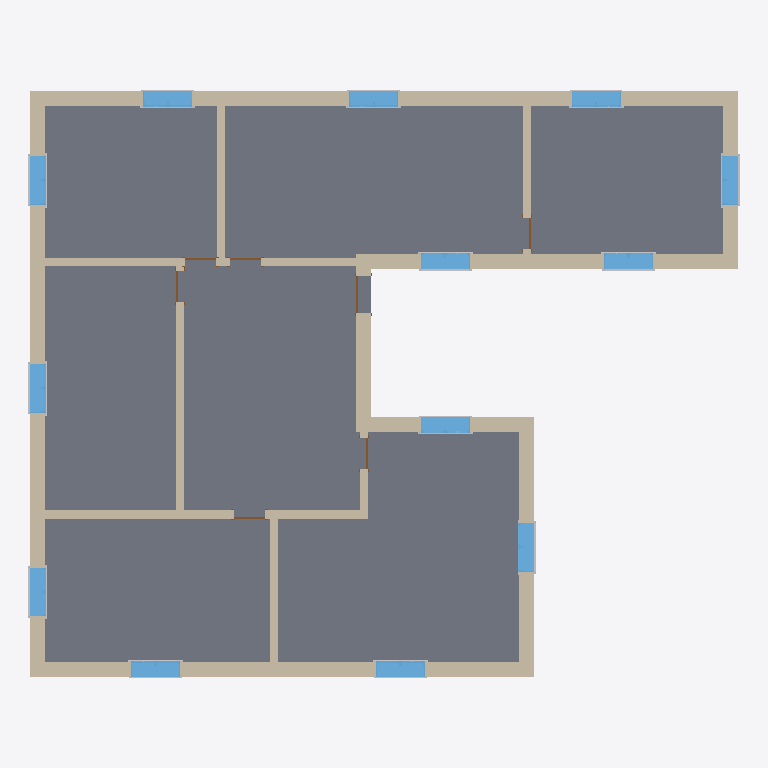
Plan cut of the same IFC building model at storey 'Level 2' (level 4.00 m, cut at 5.40 m), seen from above with north up, elements coloured by IFC class: 25 other elements (light grey), 15 walls (beige), 13 windows (light blue), 7 doors (brown), 1 slab (grey). Cut surfaces are drawn darker.
Extent 17.4 m × 14.4 m × 8.0 m (x, y, z). Storeys (3): Level 1 at 0.00 m; Level 2 at 4.00 m; Level 3 at 8.00 m. Elements (176): 104 IfcBuildingElementProxy, 30 IfcWallStandardCase, 26 IfcWindow, 14 IfcDoor, 2 IfcSlab.

HEADER;
FILE_DESCRIPTION((''),'2;1');
FILE_NAME('','2018-06-02T15:14:18',(''),(''),'Xbim File Processor version 4.0.0.0','Xbim version 4.0.0.0','');
FILE_SCHEMA(('IFC4'));
ENDSEC;
DATA;
#104=IFCPROJECT('01bUixrKzEiwSXMrEPawtn',#41,'',$,$,'','',(#96),#91);
#12633=IFCSITE('01bUixrKzEiwSXMrEPawtp',#41,'Default',$,'',#12632,$,$,.ELEMENT.,$,$,$,$,$);
#114=IFCBUILDING('01bUixrKzEiwSXMrEPawtm',#41,'',$,$,#32,$,'',.ELEMENT.,$,$,$);
#123=IFCBUILDINGSTOREY('01bUixrKzEiwSXMrDcR64E',#41,'Level 1',$,$,#121,$,'Level 1',.ELEMENT.,0.0);
#129=IFCBUILDINGSTOREY('01bUixrKzEiwSXMrDcR6me',#41,'Level 2',$,$,#128,$,'Level 2',.ELEMENT.,4000.0);
#135=IFCBUILDINGSTOREY('2W62TViIH1c9ewpYRYlPqU',#41,'Level 3',$,$,#134,$,'Level 3',.ELEMENT.,8000.0);
#5110=IFCSLAB('1QknriEhz5LeuebvgDlz_E',#41,'Floor:Floor:Generic Floor - 400mm:5574',$,'Floor:Floor:Generic Floor - 400mm',#5073,#5108,'5574',.FLOOR.);
#11958=IFCWALLSTANDARDCASE('0f1$nTnBr8ced2He2OmEaG',#41,'Basic Wall:Generic - 375mm:359997',$,'Basic Wall:Generic - 375mm:252',#11938,#11956,'11436',$);
#11760=IFCWALLSTANDARDCASE('0f1$nTnBr8ced2He2OmEdM',#41,'Basic Wall:Generic - 375mm:359809',$,'Basic Wall:Generic - 375mm:252',#11740,#11758,'11370',$);
#11793=IFCWALLSTANDARDCASE('0f1$nTnBr8ced2He2OmEd9',#41,'Basic Wall:Generic - 375mm:359823',$,'Basic Wall:Generic - 375mm:252',#11773,#11791,'11381',$);
#12156=IFCWALLSTANDARDCASE('0f1$nTnBr8ced2He2OmEbI',#41,'Basic Wall:Generic - 375mm:360423',$,'Basic Wall:Generic - 375mm:252',#12136,#12154,'11502',$);
#11826=IFCWALLSTANDARDCASE('0f1$nTnBr8ced2He2OmEay',#41,'Basic Wall:Generic - 375mm:359850',$,'Basic Wall:Generic - 375mm:252',#11806,#11824,'11392',$);
#12090=IFCWALLSTANDARDCASE('0f1$nTnBr8ced2He2OmEba',#41,'Basic Wall:Generic - 200mm:360282',$,'Basic Wall:Generic - 200mm:249',#12070,#12088,'11480',$);
#11694=IFCWALLSTANDARDCASE('0f1$nTnBr8ced2He2OmEdR',#41,'Basic Wall:Generic - 375mm:360460',$,'Basic Wall:Generic - 375mm:252',#11674,#11692,'11367',$);
#11892=IFCWALLSTANDARDCASE('0f1$nTnBr8ced2He2OmEag',#41,'Basic Wall:Generic - 200mm:359942',$,'Basic Wall:Generic - 200mm:249',#11872,#11890,'11414',$);
#11727=IFCWALLSTANDARDCASE('0f1$nTnBr8ced2He2OmEdK',#41,'Basic Wall:Generic - 375mm:359871',$,'Basic Wall:Generic - 375mm:252',#11707,#11725,'11368',$);
#11925=IFCWALLSTANDARDCASE('0f1$nTnBr8ced2He2OmEaT',#41,'Basic Wall:Generic - 375mm:359967',$,'Basic Wall:Generic - 375mm:252',#11905,#11923,'11425',$);
#12057=IFCWALLSTANDARDCASE('0f1$nTnBr8ced2He2OmEbn',#41,'Basic Wall:Generic - 200mm:360244',$,'Basic Wall:Generic - 200mm:249',#12037,#12055,'11469',$);
#12024=IFCWALLSTANDARDCASE('0f1$nTnBr8ced2He2OmEb_',#41,'Basic Wall:Generic - 200mm:360144',$,'Basic Wall:Generic - 200mm:249',#12004,#12022,'11458',$);
#12123=IFCWALLSTANDARDCASE('0f1$nTnBr8ced2He2OmEbV',#41,'Basic Wall:Generic - 200mm:360370',$,'Basic Wall:Generic - 200mm:249',#12103,#12121,'11491',$);
#11991=IFCWALLSTANDARDCASE('0f1$nTnBr8ced2He2OmEaB',#41,'Basic Wall:Generic - 200mm:360064',$,'Basic Wall:Generic - 200mm:249',#11971,#11989,'11447',$);
#12430=IFCWINDOW('0f1$nTnBr8ced2He2OmEYo',#41,'1200 x 1500mm:1200 x 1500mm:11534',$,'1200 x 1500mm',#15192,#12424,'11534',1500.0,1200.0,$,$,$);
#12451=IFCWINDOW('0f1$nTnBr8ced2He2OmEYp',#41,'1200 x 1500mm:1200 x 1500mm:11535',$,'1200 x 1500mm',#14867,#12445,'11535',1500.0,1200.0,$,$,$);
#12472=IFCWINDOW('0f1$nTnBr8ced2He2OmEYi',#41,'1200 x 1500mm:1200 x 1500mm:11536',$,'1200 x 1500mm',#14902,#12466,'11536',1500.0,1200.0,$,$,$);
#12556=IFCWINDOW('0f1$nTnBr8ced2He2OmEYe',#41,'1200 x 1500mm:1200 x 1500mm:11540',$,'1200 x 1500mm',#15046,#12550,'11540',1500.0,1200.0,$,$,$);
#12388=IFCWINDOW('0f1$nTnBr8ced2He2OmEYm',#41,'1200 x 1500mm:1200 x 1500mm:11532',$,'1200 x 1500mm',#15264,#12382,'11532',1500.0,1200.0,$,$,$);
#12367=IFCWINDOW('0f1$nTnBr8ced2He2OmEYt',#41,'1200 x 1500mm:1200 x 1500mm:11531',$,'1200 x 1500mm',#15229,#12361,'11531',1500.0,1200.0,$,$,$);
#12409=IFCWINDOW('0f1$nTnBr8ced2He2OmEYn',#41,'1200 x 1500mm:1200 x 1500mm:11533',$,'1200 x 1500mm',#15299,#12403,'11533',1500.0,1200.0,$,$,$);
#12514=IFCWINDOW('0f1$nTnBr8ced2He2OmEYk',#41,'1200 x 1500mm:1200 x 1500mm:11538',$,'1200 x 1500mm',#14974,#12508,'11538',1500.0,1200.0,$,$,$);
#12535=IFCWINDOW('0f1$nTnBr8ced2He2OmEYl',#41,'1200 x 1500mm:1200 x 1500mm:11539',$,'1200 x 1500mm',#15009,#12529,'11539',1500.0,1200.0,$,$,$);
#12598=IFCWINDOW('0f1$nTnBr8ced2He2OmEYg',#41,'1200 x 1500mm:1200 x 1500mm:11542',$,'1200 x 1500mm',#15447,#12592,'11542',1500.0,1200.0,$,$,$);
#12619=IFCWINDOW('0f1$nTnBr8ced2He2OmEYh',#41,'1200 x 1500mm:1200 x 1500mm:11543',$,'1200 x 1500mm',#15482,#12613,'11543',1500.0,1200.0,$,$,$);
#12577=IFCWINDOW('0f1$nTnBr8ced2He2OmEYf',#41,'1200 x 1500mm:1200 x 1500mm:11541',$,'1200 x 1500mm',#14830,#12571,'11541',1500.0,1200.0,$,$,$);
#12493=IFCWINDOW('0f1$nTnBr8ced2He2OmEYj',#41,'1200 x 1500mm:1200 x 1500mm:11537',$,'1200 x 1500mm',#14937,#12487,'11537',1500.0,1200.0,$,$,$);
#11859=IFCWALLSTANDARDCASE('0f1$nTnBr8ced2He2OmEat',#41,'Basic Wall:Generic - 200mm:359908',$,'Basic Wall:Generic - 200mm:249',#11839,#11857,'11403',$);
#10636=IFCBUILDINGELEMENTPROXY('0f1$nTnBr8ced2He2OmEzX',#41,'M_Trim-Window-Interior-Flat:Picture Frame:23:Picture Frame:23 : M_Trim-Window-Interior-Flat:Picture Frame:361185:10973',$,'Picture Frame:23 : M_Trim-Window-Interior-Flat:Picture Frame:361185',#10635,#10630,'10973',$);
#11320=IFCBUILDINGELEMENTPROXY('0f1$nTnBr8ced2He2OmEvd',#41,'M_Trim-Window-Interior-Flat:Picture Frame:25:Picture Frame:25 : M_Trim-Window-Interior-Flat:Picture Frame:361231:11227',$,'Picture Frame:25 : M_Trim-Window-Interior-Flat:Picture Frame:361231',#11319,#11314,'11227',$);
#11662=IFCBUILDINGELEMENTPROXY('0f1$nTnBr8ced2He2OmEdc',#41,'M_Trim-Window-Interior-Flat:Picture Frame:26:Picture Frame:26 : M_Trim-Window-Interior-Flat:Picture Frame:361248:11354',$,'Picture Frame:26 : M_Trim-Window-Interior-Flat:Picture Frame:361248',#11661,#11656,'11354',$);
#8584=IFCBUILDINGELEMENTPROXY('0f1$nTnBr8ced2He2OmE9V',#41,'M_Trim-Window-Interior-Flat:Picture Frame:17:Picture Frame:17 : M_Trim-Window-Interior-Flat:Picture Frame:361053:10211',$,'Picture Frame:17 : M_Trim-Window-Interior-Flat:Picture Frame:361053',#8583,#8578,'10211',$);
#8926=IFCBUILDINGELEMENTPROXY('0f1$nTnBr8ced2He2OmEtU',#41,'M_Trim-Window-Interior-Flat:Picture Frame:18:Picture Frame:18 : M_Trim-Window-Interior-Flat:Picture Frame:361075:10338',$,'Picture Frame:18 : M_Trim-Window-Interior-Flat:Picture Frame:361075',#8925,#8920,'10338',$);
#9268=IFCBUILDINGELEMENTPROXY('0f1$nTnBr8ced2He2OmErT',#41,'M_Trim-Window-Interior-Flat:Picture Frame:19:Picture Frame:19 : M_Trim-Window-Interior-Flat:Picture Frame:361097:10465',$,'Picture Frame:19 : M_Trim-Window-Interior-Flat:Picture Frame:361097',#9267,#9262,'10465',$);
#9610=IFCBUILDINGELEMENTPROXY('0f1$nTnBr8ced2He2OmEpS',#41,'M_Trim-Window-Interior-Flat:Picture Frame:20:Picture Frame:20 : M_Trim-Window-Interior-Flat:Picture Frame:361116:10592',$,'Picture Frame:20 : M_Trim-Window-Interior-Flat:Picture Frame:361116',#9609,#9604,'10592',$);
#12220=IFCDOOR('0f1$nTnBr8ced2He2OmEYu',#41,'0915 x 2134mm:0915 x 2134mm:11524',$,'0915 x 2134mm',#14793,#12214,'11524',915.0,2134.0,$,$,$);
#12283=IFCDOOR('0f1$nTnBr8ced2He2OmEYx',#41,'0762 x 2032mm:0762 x 2032mm:11527',$,'0762 x 2032mm',#15336,#12277,'11527',762.0,2032.0,$,$,$);
#12304=IFCDOOR('0f1$nTnBr8ced2He2OmEYq',#41,'0762 x 2032mm:0762 x 2032mm:11528',$,'0762 x 2032mm',#15373,#12298,'11528',2032.0,762.0,$,$,$);
#12241=IFCDOOR('0f1$nTnBr8ced2He2OmEYv',#41,'0762 x 2032mm:0762 x 2032mm:11525',$,'0762 x 2032mm',#15120,#12235,'11525',762.0,2032.0,$,$,$);
#12262=IFCDOOR('0f1$nTnBr8ced2He2OmEYw',#41,'0762 x 2032mm 1428:0762 x 2032mm 1428:11526',$,'0762 x 2032mm 1428',#15155,#12256,'11526',762.0,2032.0,$,$,$);
#12346=IFCDOOR('0f1$nTnBr8ced2He2OmEYs',#41,'0762 x 2032mm 1428:0762 x 2032mm 1428:11530',$,'0762 x 2032mm 1428',#15410,#12340,'11530',762.0,2032.0,$,$,$);
#12325=IFCDOOR('0f1$nTnBr8ced2He2OmEYr',#41,'0762 x 2032mm 1428:0762 x 2032mm 1428:11529',$,'0762 x 2032mm 1428',#15083,#12319,'11529',2032.0,762.0,$,$,$);
#7502=IFCBUILDINGELEMENTPROXY('0f1$nTnBr8ced2He2OmEF$',#41,'M_Trim-Window-Exterior-Flat:with Sill:14:with Sill:14 : M_Trim-Window-Exterior-Flat:with Sill:360977:9795',$,'with Sill:14 : M_Trim-Window-Exterior-Flat:with Sill:360977',#7501,#7496,'9795',$);
#7844=IFCBUILDINGELEMENTPROXY('0f1$nTnBr8ced2He2OmED_',#41,'M_Trim-Window-Exterior-Flat:with Sill:15:with Sill:15 : M_Trim-Window-Exterior-Flat:with Sill:361011:9922',$,'with Sill:15 : M_Trim-Window-Exterior-Flat:with Sill:361011',#7843,#7838,'9922',$);
#8186=IFCBUILDINGELEMENTPROXY('0f1$nTnBr8ced2He2OmEBz',#41,'M_Trim-Window-Exterior-Flat:with Sill:16:with Sill:16 : M_Trim-Window-Exterior-Flat:with Sill:361025:10049',$,'with Sill:16 : M_Trim-Window-Exterior-Flat:with Sill:361025',#8185,#8180,'10049',$);
#8528=IFCBUILDINGELEMENTPROXY('0f1$nTnBr8ced2He2OmE9y',#41,'M_Trim-Window-Exterior-Flat:with Sill:17:with Sill:17 : M_Trim-Window-Exterior-Flat:with Sill:361052:10176',$,'with Sill:17 : M_Trim-Window-Exterior-Flat:with Sill:361052',#8527,#8522,'10176',$);
#8870=IFCBUILDINGELEMENTPROXY('0f1$nTnBr8ced2He2OmEs3',#41,'M_Trim-Window-Exterior-Flat:with Sill:18:with Sill:18 : M_Trim-Window-Exterior-Flat:with Sill:361074:10303',$,'with Sill:18 : M_Trim-Window-Exterior-Flat:with Sill:361074',#8869,#8864,'10303',$);
#9212=IFCBUILDINGELEMENTPROXY('0f1$nTnBr8ced2He2OmEq2',#41,'M_Trim-Window-Exterior-Flat:with Sill:19:with Sill:19 : M_Trim-Window-Exterior-Flat:with Sill:361096:10430',$,'with Sill:19 : M_Trim-Window-Exterior-Flat:with Sill:361096',#9211,#9206,'10430',$);
#9896=IFCBUILDINGELEMENTPROXY('0f1$nTnBr8ced2He2OmEm0',#41,'M_Trim-Window-Exterior-Flat:with Sill:21:with Sill:21 : M_Trim-Window-Exterior-Flat:with Sill:361137:10684',$,'with Sill:21 : M_Trim-Window-Exterior-Flat:with Sill:361137',#9895,#9890,'10684',$);
#10238=IFCBUILDINGELEMENTPROXY('0f1$nTnBr8ced2He2OmE_7',#41,'M_Trim-Window-Exterior-Flat:with Sill:22:with Sill:22 : M_Trim-Window-Exterior-Flat:with Sill:361168:10811',$,'with Sill:22 : M_Trim-Window-Exterior-Flat:with Sill:361168',#10237,#10232,'10811',$);
#10922=IFCBUILDINGELEMENTPROXY('0f1$nTnBr8ced2He2OmEw5',#41,'M_Trim-Window-Exterior-Flat:with Sill:24:with Sill:24 : M_Trim-Window-Exterior-Flat:with Sill:361206:11065',$,'with Sill:24 : M_Trim-Window-Exterior-Flat:with Sill:361206',#10921,#10916,'11065',$);
#11264=IFCBUILDINGELEMENTPROXY('0f1$nTnBr8ced2He2OmEu4',#41,'M_Trim-Window-Exterior-Flat:with Sill:25:with Sill:25 : M_Trim-Window-Exterior-Flat:with Sill:361230:11192',$,'with Sill:25 : M_Trim-Window-Exterior-Flat:with Sill:361230',#11263,#11258,'11192',$);
#11606=IFCBUILDINGELEMENTPROXY('0f1$nTnBr8ced2He2OmEcB',#41,'M_Trim-Window-Exterior-Flat:with Sill:26:with Sill:26 : M_Trim-Window-Exterior-Flat:with Sill:361247:11319',$,'with Sill:26 : M_Trim-Window-Exterior-Flat:with Sill:361247',#11605,#11600,'11319',$);
#9554=IFCBUILDINGELEMENTPROXY('0f1$nTnBr8ced2He2OmEo1',#41,'M_Trim-Window-Exterior-Flat:with Sill:20:with Sill:20 : M_Trim-Window-Exterior-Flat:with Sill:361115:10557',$,'with Sill:20 : M_Trim-Window-Exterior-Flat:with Sill:361115',#9553,#9548,'10557',$);
#7558=IFCBUILDINGELEMENTPROXY('0f1$nTnBr8ced2He2OmEFQ',#41,'M_Trim-Window-Interior-Flat:Picture Frame:14:Picture Frame:14 : M_Trim-Window-Interior-Flat:Picture Frame:360978:9830',$,'Picture Frame:14 : M_Trim-Window-Interior-Flat:Picture Frame:360978',#7557,#7552,'9830',$);
#8242=IFCBUILDINGELEMENTPROXY('0f1$nTnBr8ced2He2OmEBO',#41,'M_Trim-Window-Interior-Flat:Picture Frame:16:Picture Frame:16 : M_Trim-Window-Interior-Flat:Picture Frame:361026:10084',$,'Picture Frame:16 : M_Trim-Window-Interior-Flat:Picture Frame:361026',#8241,#8236,'10084',$);
#9952=IFCBUILDINGELEMENTPROXY('0f1$nTnBr8ced2He2OmEnZ',#41,'M_Trim-Window-Interior-Flat:Picture Frame:21:Picture Frame:21 : M_Trim-Window-Interior-Flat:Picture Frame:361138:10719',$,'Picture Frame:21 : M_Trim-Window-Interior-Flat:Picture Frame:361138',#9951,#9946,'10719',$);
#10294=IFCBUILDINGELEMENTPROXY('0f1$nTnBr8ced2He2OmE$Y',#41,'M_Trim-Window-Interior-Flat:Picture Frame:22:Picture Frame:22 : M_Trim-Window-Interior-Flat:Picture Frame:361169:10846',$,'Picture Frame:22 : M_Trim-Window-Interior-Flat:Picture Frame:361169',#10293,#10288,'10846',$);
#10978=IFCBUILDINGELEMENTPROXY('0f1$nTnBr8ced2He2OmExW',#41,'M_Trim-Window-Interior-Flat:Picture Frame:24:Picture Frame:24 : M_Trim-Window-Interior-Flat:Picture Frame:361207:11100',$,'Picture Frame:24 : M_Trim-Window-Interior-Flat:Picture Frame:361207',#10977,#10972,'11100',$);
#7900=IFCBUILDINGELEMENTPROXY('0f1$nTnBr8ced2He2OmEDP',#41,'M_Trim-Window-Interior-Flat:Picture Frame:15:Picture Frame:15 : M_Trim-Window-Interior-Flat:Picture Frame:361012:9957',$,'Picture Frame:15 : M_Trim-Window-Interior-Flat:Picture Frame:361012',#7899,#7894,'9957',$);
ENDSEC;